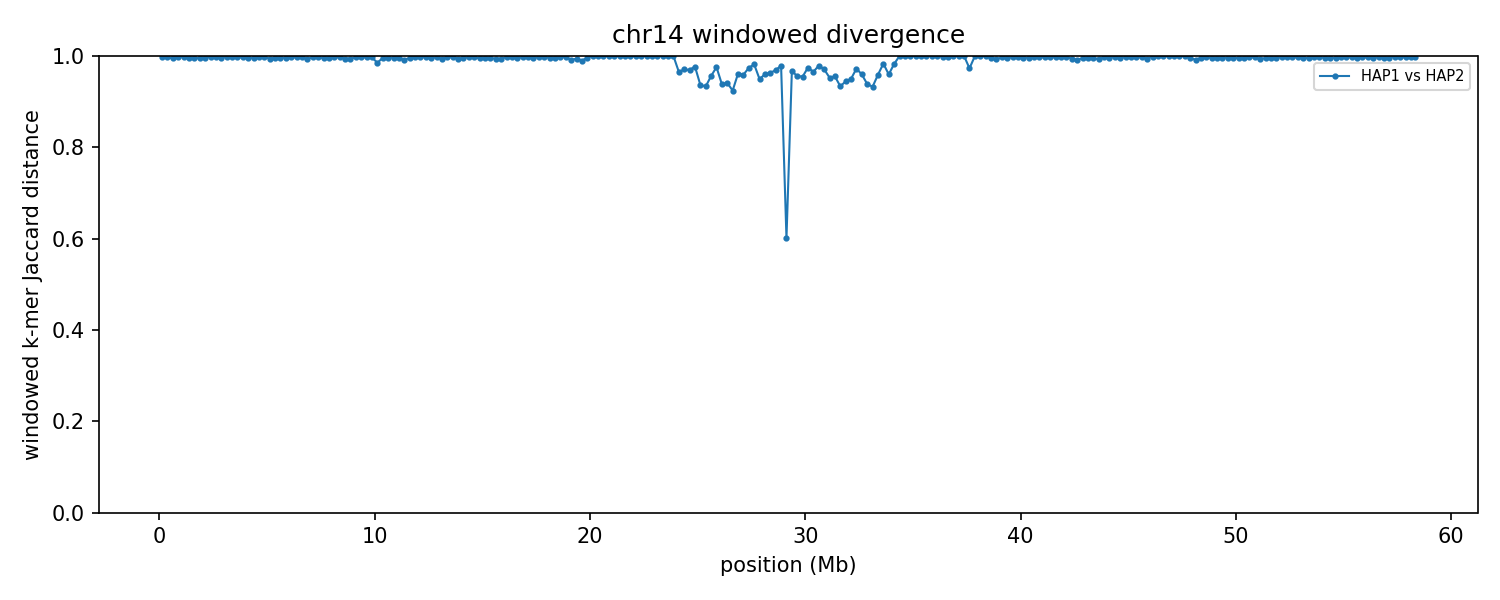

The file beside this chart, header and first rows:
group	win_start	win_end	unit_a	unit_b	hap_a	hap_b	chrom_a	chrom_b	kmers_a	kmers_b	shared	union	jaccard_distance
chr14	1	250000	HAP1_chr14	HAP2_chr14	HAP1	HAP2	14	14	206620	236066	1410	441276	0.9968
chr14	250001	500000	HAP1_chr14	HAP2_chr14	HAP1	HAP2	14	14	202877	241342	1431	442788	0.9968
chr14	500001	750000	HAP1_chr14	HAP2_chr14	HAP1	HAP2	14	14	219711	232978	2418	450271	0.9946
chr14	750001	1000000	HAP1_chr14	HAP2_chr14	HAP1	HAP2	14	14	204407	236409	608	440208	0.9986
chr14	1000001	1250000	HAP1_chr14	HAP2_chr14	HAP1	HAP2	14	14	205179	246559	840	450898	0.9981
chr14	1250001	1500000	HAP1_chr14	HAP2_chr14	HAP1	HAP2	14	14	225401	240509	1734	464176	0.9963
chr14	1500001	1750000	HAP1_chr14	HAP2_chr14	HAP1	HAP2	14	14	224705	241006	2251	463460	0.9951
chr14	1750001	2000000	HAP1_chr14	HAP2_chr14	HAP1	HAP2	14	14	223852	243520	2098	465274	0.9955
chr14	2000001	2250000	HAP1_chr14	HAP2_chr14	HAP1	HAP2	14	14	231837	240334	1642	470529	0.9965
chr14	2250001	2500000	HAP1_chr14	HAP2_chr14	HAP1	HAP2	14	14	219769	246760	781	465748	0.9983
chr14	2500001	2750000	HAP1_chr14	HAP2_chr14	HAP1	HAP2	14	14	212886	238024	973	449937	0.9978
chr14	2750001	3000000	HAP1_chr14	HAP2_chr14	HAP1	HAP2	14	14	226454	239755	1972	464237	0.9958
chr14	3000001	3250000	HAP1_chr14	HAP2_chr14	HAP1	HAP2	14	14	206899	229828	777	435950	0.9982
chr14	3250001	3500000	HAP1_chr14	HAP2_chr14	HAP1	HAP2	14	14	234359	243593	1305	476647	0.9973
chr14	3500001	3750000	HAP1_chr14	HAP2_chr14	HAP1	HAP2	14	14	229537	242480	1349	470668	0.9971
chr14	3750001	4000000	HAP1_chr14	HAP2_chr14	HAP1	HAP2	14	14	206464	244095	1373	449186	0.9969
chr14	4000001	4250000	HAP1_chr14	HAP2_chr14	HAP1	HAP2	14	14	230149	238100	1683	466566	0.9964
chr14	4250001	4500000	HAP1_chr14	HAP2_chr14	HAP1	HAP2	14	14	231025	242506	2071	471460	0.9956
chr14	4500001	4750000	HAP1_chr14	HAP2_chr14	HAP1	HAP2	14	14	218280	239764	1482	456562	0.9968
chr14	4750001	5000000	HAP1_chr14	HAP2_chr14	HAP1	HAP2	14	14	225349	241268	1279	465338	0.9973
chr14	5000001	5250000	HAP1_chr14	HAP2_chr14	HAP1	HAP2	14	14	226703	244133	2652	468184	0.9943
chr14	5250001	5500000	HAP1_chr14	HAP2_chr14	HAP1	HAP2	14	14	217138	235448	1691	450895	0.9962
chr14	5500001	5750000	HAP1_chr14	HAP2_chr14	HAP1	HAP2	14	14	221176	236323	1547	455952	0.9966
chr14	5750001	6000000	HAP1_chr14	HAP2_chr14	HAP1	HAP2	14	14	208380	222526	1810	429096	0.9958
chr14	6000001	6250000	HAP1_chr14	HAP2_chr14	HAP1	HAP2	14	14	208666	244728	1130	452264	0.9975
chr14	6250001	6500000	HAP1_chr14	HAP2_chr14	HAP1	HAP2	14	14	207618	242559	1420	448757	0.9968
chr14	6500001	6750000	HAP1_chr14	HAP2_chr14	HAP1	HAP2	14	14	228089	242466	1346	469209	0.9971
chr14	6750001	7000000	HAP1_chr14	HAP2_chr14	HAP1	HAP2	14	14	237091	242570	3177	476484	0.9933
chr14	7000001	7250000	HAP1_chr14	HAP2_chr14	HAP1	HAP2	14	14	204405	236689	1111	439983	0.9975
chr14	7250001	7500000	HAP1_chr14	HAP2_chr14	HAP1	HAP2	14	14	230272	242344	1149	471467	0.9976
chr14	7500001	7750000	HAP1_chr14	HAP2_chr14	HAP1	HAP2	14	14	237379	236238	2339	471278	0.995
chr14	7750001	8000000	HAP1_chr14	HAP2_chr14	HAP1	HAP2	14	14	236754	244613	1891	479476	0.9961
chr14	8000001	8250000	HAP1_chr14	HAP2_chr14	HAP1	HAP2	14	14	216023	242493	1330	457186	0.9971
chr14	8250001	8500000	HAP1_chr14	HAP2_chr14	HAP1	HAP2	14	14	189827	239306	1192	427941	0.9972
chr14	8500001	8750000	HAP1_chr14	HAP2_chr14	HAP1	HAP2	14	14	227089	243843	2641	468291	0.9944
chr14	8750001	9000000	HAP1_chr14	HAP2_chr14	HAP1	HAP2	14	14	229968	242028	2793	469203	0.994
chr14	9000001	9250000	HAP1_chr14	HAP2_chr14	HAP1	HAP2	14	14	207506	242860	1287	449079	0.9971
chr14	9250001	9500000	HAP1_chr14	HAP2_chr14	HAP1	HAP2	14	14	207146	226750	1294	432602	0.997
chr14	9500001	9750000	HAP1_chr14	HAP2_chr14	HAP1	HAP2	14	14	221664	240631	1284	461011	0.9972
chr14	9750001	10000000	HAP1_chr14	HAP2_chr14	HAP1	HAP2	14	14	229502	242505	1496	470511	0.9968
chr14	10000001	10250000	HAP1_chr14	HAP2_chr14	HAP1	HAP2	14	14	229856	242691	6908	465639	0.9852
chr14	10250001	10500000	HAP1_chr14	HAP2_chr14	HAP1	HAP2	14	14	230106	240545	1952	468699	0.9958
chr14	10500001	10750000	HAP1_chr14	HAP2_chr14	HAP1	HAP2	14	14	193396	242458	1618	434236	0.9963
chr14	10750001	11000000	HAP1_chr14	HAP2_chr14	HAP1	HAP2	14	14	221349	236929	1602	456676	0.9965
chr14	11000001	11250000	HAP1_chr14	HAP2_chr14	HAP1	HAP2	14	14	221584	242040	1556	462068	0.9966
chr14	11250001	11500000	HAP1_chr14	HAP2_chr14	HAP1	HAP2	14	14	213797	236294	3584	446507	0.992
chr14	11500001	11750000	HAP1_chr14	HAP2_chr14	HAP1	HAP2	14	14	230268	242803	1986	471085	0.9958
chr14	11750001	12000000	HAP1_chr14	HAP2_chr14	HAP1	HAP2	14	14	216248	239283	1198	454333	0.9974
chr14	12000001	12250000	HAP1_chr14	HAP2_chr14	HAP1	HAP2	14	14	130164	238856	752	368268	0.998
chr14	12250001	12500000	HAP1_chr14	HAP2_chr14	HAP1	HAP2	14	14	132460	243036	1087	374409	0.9971
chr14	12500001	12750000	HAP1_chr14	HAP2_chr14	HAP1	HAP2	14	14	200864	243266	1846	442284	0.9958
chr14	12750001	13000000	HAP1_chr14	HAP2_chr14	HAP1	HAP2	14	14	195893	240171	1237	434827	0.9972
chr14	13000001	13250000	HAP1_chr14	HAP2_chr14	HAP1	HAP2	14	14	194957	244399	2695	436661	0.9938
chr14	13250001	13500000	HAP1_chr14	HAP2_chr14	HAP1	HAP2	14	14	232662	243540	1430	474772	0.997
chr14	13500001	13750000	HAP1_chr14	HAP2_chr14	HAP1	HAP2	14	14	209660	235358	940	444078	0.9979
chr14	13750001	14000000	HAP1_chr14	HAP2_chr14	HAP1	HAP2	14	14	216538	240946	2818	454666	0.9938
chr14	14000001	14250000	HAP1_chr14	HAP2_chr14	HAP1	HAP2	14	14	193582	240962	1492	433052	0.9966
chr14	14250001	14500000	HAP1_chr14	HAP2_chr14	HAP1	HAP2	14	14	224765	243936	1520	467181	0.9967
chr14	14500001	14750000	HAP1_chr14	HAP2_chr14	HAP1	HAP2	14	14	219914	234057	1452	452519	0.9968
chr14	14750001	15000000	HAP1_chr14	HAP2_chr14	HAP1	HAP2	14	14	193223	210952	2068	402107	0.9949
... 174 more rows
